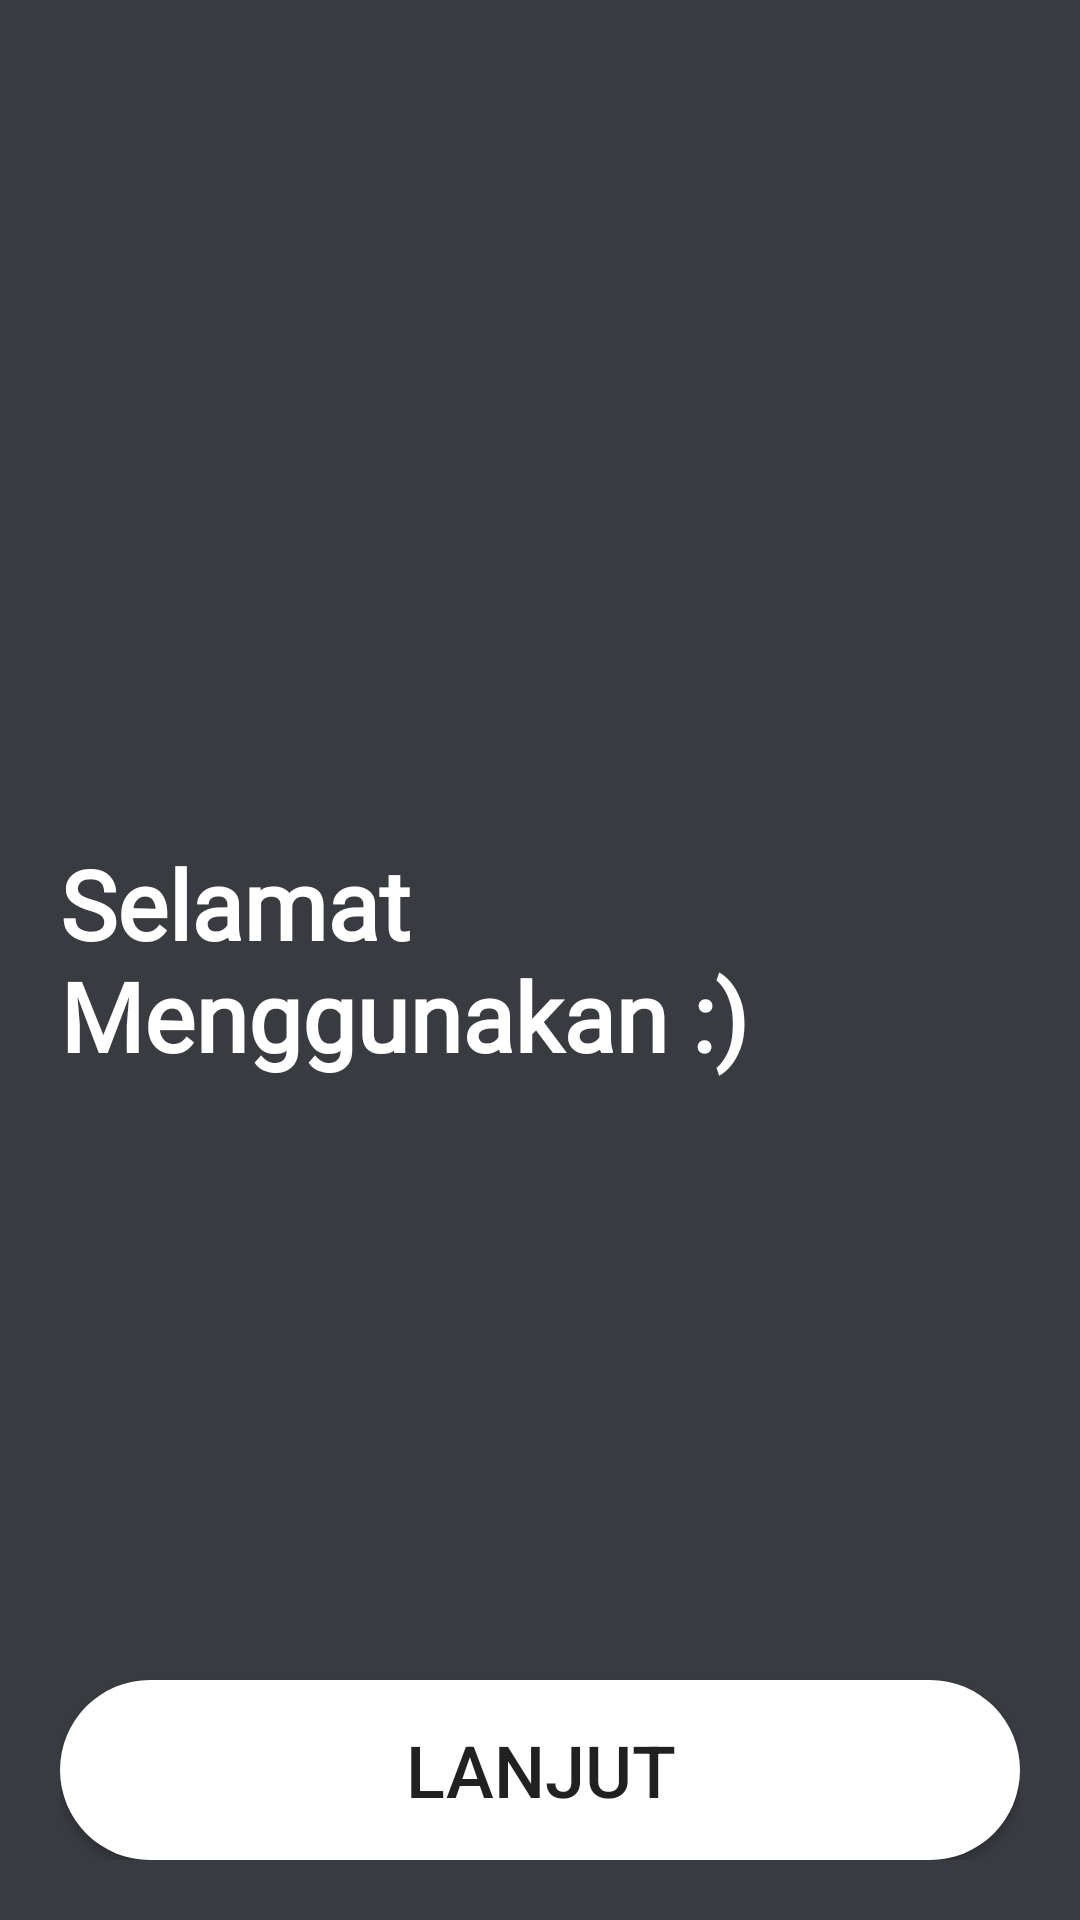

Write the Android layout XML for this screen, with the resource values it uses.
<!-- AndroidManifest.xml: application theme Theme.DeezApps -->
<!-- res/layout/activity_walkthrough3.xml -->
<?xml version="1.0" encoding="utf-8"?>
<RelativeLayout xmlns:android="http://schemas.android.com/apk/res/android"
    xmlns:app="http://schemas.android.com/apk/res-auto"
    xmlns:tools="http://schemas.android.com/tools"
    android:layout_width="match_parent"
    android:layout_height="match_parent"
    tools:context=".walkthroughActivity1"
    android:background="@color/overlayGreyBG"
    android:padding="20sp">

    <TextView
        android:id="@+id/penggunaanApps"
        android:layout_width="wrap_content"
        android:layout_height="wrap_content"
        android:text="@string/selamatMulai"
        android:textStyle="bold"
        android:fontFamily="@font/roboto"
        android:textColor="@color/white"
        android:textSize="32sp"
        android:layout_centerInParent="true">

    </TextView>

    <androidx.appcompat.widget.AppCompatButton
        android:id="@+id/buttonLanjut3"
        android:layout_width="match_parent"
        android:layout_height="60dp"
        android:layout_alignParentBottom="true"
        android:layout_marginTop="180dp"
        android:background="@drawable/custom_button"
        android:text="Lanjut"
        android:textSize="24sp">

    </androidx.appcompat.widget.AppCompatButton>


</RelativeLayout>
<!-- resources referenced by this layout -->
<resources>
  <color name="overlayGreyBG">#383b40</color>
  <color name="white">#FFFFFFFF</color>
  <!-- drawable custom_button (drawable) -->
  <?xml version="1.0" encoding="utf-8"?>
  <shape xmlns:android="http://schemas.android.com/apk/res/android">
  
      <corners android:radius="40sp"></corners>
      <solid android:color="@color/white"></solid>
  
  </shape>
  <string name="selamatMulai">Selamat Menggunakan :)</string>
  <style name="Theme.DeezApps" parent="Theme.MaterialComponents.DayNight.NoActionBar">
          
          <item name="colorPrimary">@color/overlayGreyBG</item>
          <item name="colorPrimaryVariant">@color/overlayGreyBG</item>
          <item name="colorOnPrimary">@color/white</item>
          
          <item name="colorSecondary">@color/teal_200</item>
          <item name="colorSecondaryVariant">@color/teal_700</item>
          <item name="colorOnSecondary">@color/black</item>
          
          <item name="android:statusBarColor" tools:targetApi="l">?attr/colorPrimaryVariant</item>
          
      </style>
  <color name="teal_200">#FF03DAC5</color>
  <color name="teal_700">#FF018786</color>
  <color name="black">#FF000000</color>
</resources>
